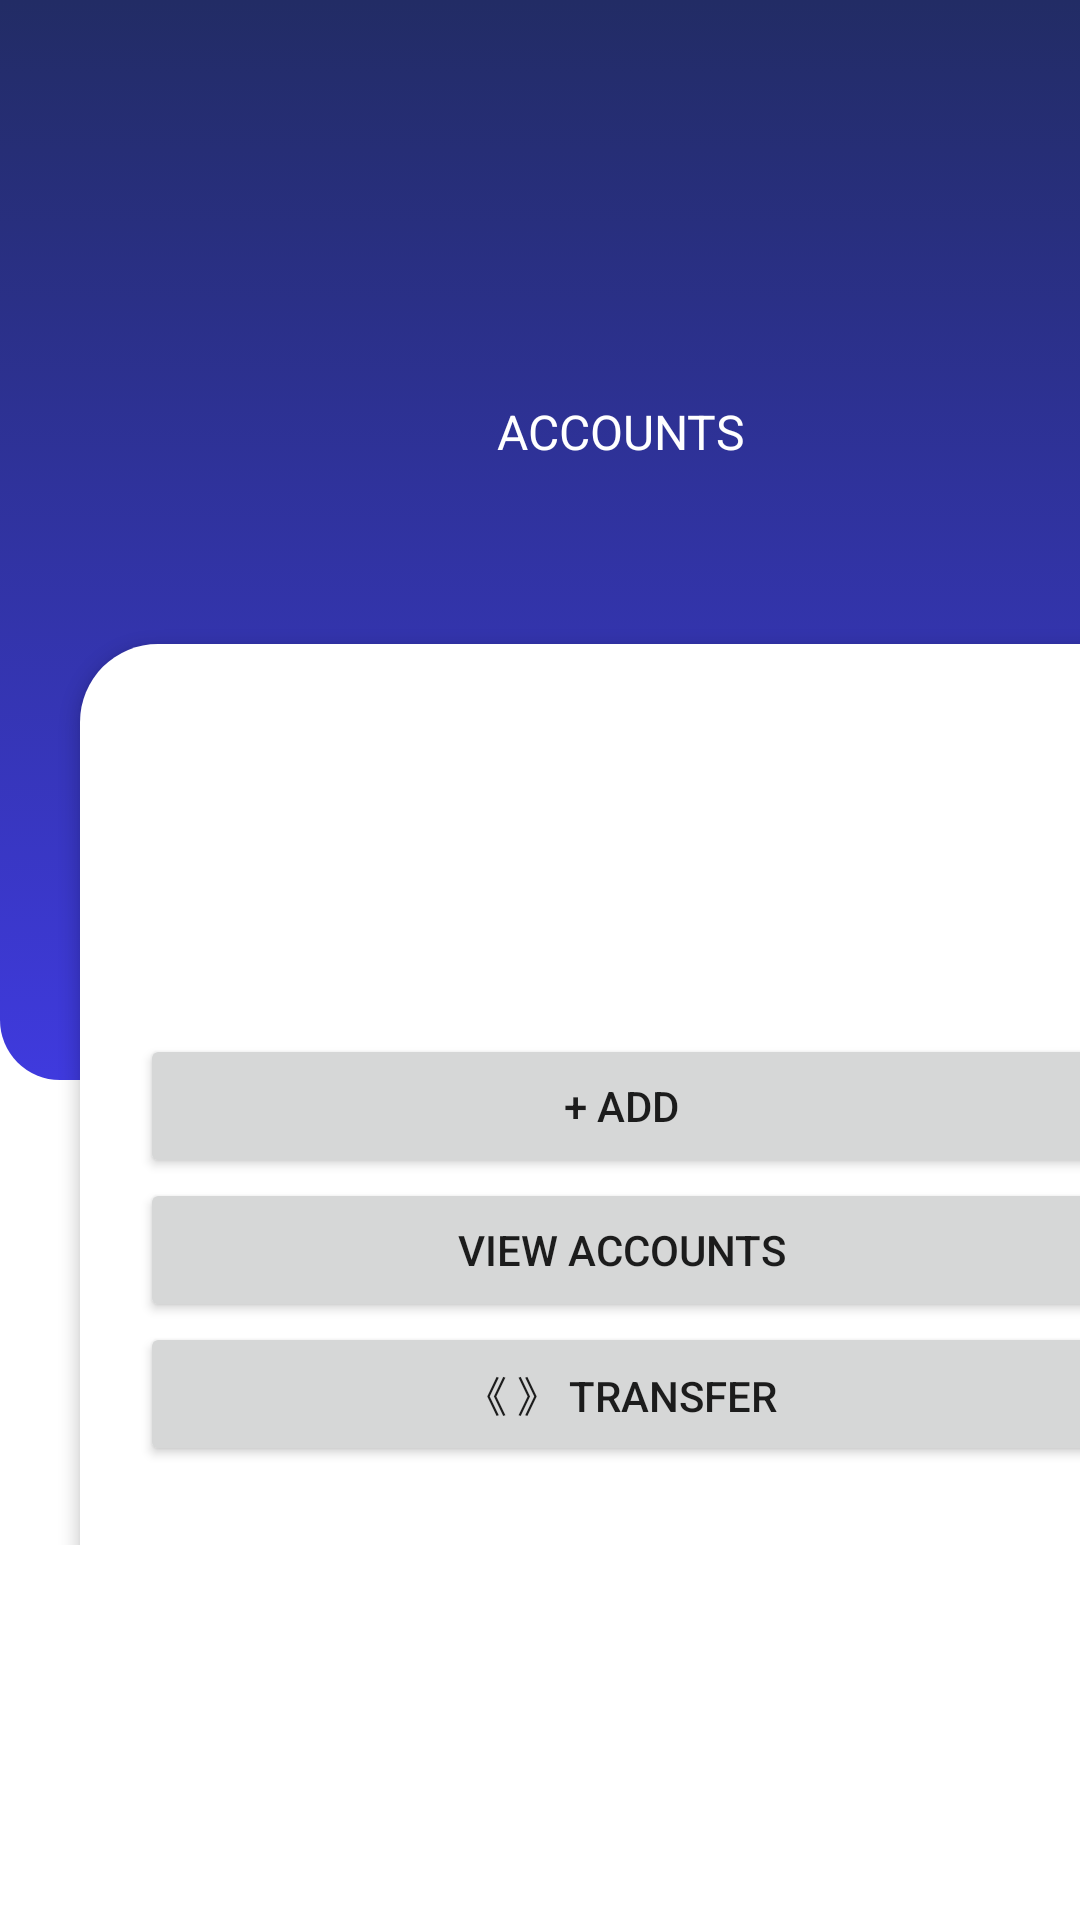

Produce the Android XML layout that renders to this screen, including the resource entries it uses.
<!-- AndroidManifest.xml: application theme Theme.BottomNav -->
<!-- res/layout/fragment_accounts.xml -->
<?xml version="1.0" encoding="utf-8"?>
<FrameLayout xmlns:android="http://schemas.android.com/apk/res/android"
    android:id="@+id/accounts_container"
    xmlns:app="http://schemas.android.com/apk/res-auto"
    xmlns:tools="http://schemas.android.com/tools"
    android:layout_width="match_parent"
    android:layout_height="match_parent"
    tools:context=".Accounts">

    <ScrollView
        android:layout_width="414dp"
        android:layout_height="wrap_content"
        android:layout_marginBottom="125dp"
        app:layout_constraintBottom_toBottomOf="parent"
        app:layout_constraintEnd_toEndOf="parent"
        app:layout_constraintStart_toStartOf="parent"
        app:layout_constraintTop_toTopOf="parent">

        <LinearLayout
            android:layout_width="match_parent"
            android:layout_height="wrap_content"
            android:orientation="vertical">

            <androidx.constraintlayout.widget.ConstraintLayout
                android:layout_width="match_parent"
                android:layout_height="wrap_content">

                <androidx.constraintlayout.widget.ConstraintLayout
                    android:layout_width="414dp"
                    android:layout_height="wrap_content"
                    app:flow_verticalAlign="top"
                    app:layout_constraintBottom_toBottomOf="parent"
                    app:layout_constraintEnd_toEndOf="parent"
                    app:layout_constraintHorizontal_bias="0.0"
                    app:layout_constraintStart_toStartOf="parent"
                    app:layout_constraintTop_toTopOf="parent"
                    app:layout_constraintVertical_bias="0.0">

                    <androidx.constraintlayout.widget.ConstraintLayout
                        android:id="@+id/constraintLayout"
                        android:layout_width="match_parent"
                        android:layout_height="360dp"
                        android:background="@drawable/top_box"
                        app:layout_constraintEnd_toEndOf="parent"
                        app:layout_constraintStart_toStartOf="parent"
                        app:layout_constraintTop_toTopOf="parent"/>

                    <ImageView
                        android:id="@+id/imageView5"
                        android:layout_width="88dp"
                        android:layout_height="77dp"
                        android:layout_marginTop="44dp"
                        android:src="@drawable/account"
                        app:layout_constraintEnd_toEndOf="parent"
                        app:layout_constraintStart_toStartOf="parent"
                        app:layout_constraintTop_toTopOf="parent" />

                    <TextView
                        android:id="@+id/textViewaddAcc"
                        android:layout_width="wrap_content"
                        android:layout_height="wrap_content"
                        android:layout_marginTop="12dp"
                        android:text="@string/Acc_heading"
                        android:textColor="#FFFFFF"
                        android:textSize="16sp"
                        app:layout_constraintEnd_toEndOf="@+id/imageView5"
                        app:layout_constraintHorizontal_bias="0.494"
                        app:layout_constraintStart_toStartOf="@+id/imageView5"
                        app:layout_constraintTop_toBottomOf="@+id/imageView5" />

                    <LinearLayout
                        android:id="@+id/linearLayout2"
                        android:layout_width="361dp"
                        android:layout_height="398dp"
                        android:layout_marginStart="24dp"
                        android:layout_marginTop="60dp"
                        android:layout_marginEnd="24dp"
                        android:layout_marginBottom="32dp"
                        android:background="@drawable/white_background"
                        android:elevation="3dp"
                        android:orientation="vertical"
                        app:layout_constraintBottom_toBottomOf="parent"
                        app:layout_constraintEnd_toEndOf="parent"
                        app:layout_constraintStart_toStartOf="parent"
                        app:layout_constraintTop_toBottomOf="@+id/textViewaddAcc">

                        <Button
                            android:id="@+id/button5"
                            android:layout_width="match_parent"
                            android:layout_height="wrap_content"
                            android:layout_marginStart="20dp"
                            android:layout_marginTop="130dp"
                            android:layout_marginEnd="20dp"
                            android:text="@string/add_btn"
                            tools:text="@string/Add_btn" />

                        <Button
                            android:id="@+id/fetchbtn"
                            android:layout_width="match_parent"
                            android:layout_height="wrap_content"
                            android:layout_marginStart="20dp"
                            android:layout_marginEnd="20dp"
                            android:text="View Accounts" />

                        <Button
                            android:id="@+id/TransferBetAccBtn"
                            android:layout_width="match_parent"
                            android:layout_height="wrap_content"
                            android:layout_marginStart="20dp"
                            android:layout_marginEnd="20dp"
                            android:text="《 》 Transfer" />
                    </LinearLayout>

                </androidx.constraintlayout.widget.ConstraintLayout>

            </androidx.constraintlayout.widget.ConstraintLayout>

        </LinearLayout>
    </ScrollView>
</FrameLayout>
<!-- resources referenced by this layout -->
<resources>
  <!-- drawable top_box (drawable) -->
  <?xml version="1.0" encoding="utf-8"?>
  <selector xmlns:android="http://schemas.android.com/apk/res/android">
  <item>
      <shape android:shape="rectangle">
          <gradient android:startColor="@color/navbar_selected_icon"  android:endColor="@color/colorPrimary" android:angle="-45"/>
          <corners android:bottomRightRadius="20dp"
              android:bottomLeftRadius="20dp"/>
      </shape>
  </item>
  </selector>
  <!-- drawable white_background (drawable) -->
  <?xml version="1.0" encoding="utf-8"?>
  <selector xmlns:android="http://schemas.android.com/apk/res/android">
  <item>
      <shape android:shape="rectangle">
          <solid android:color="#ffffff"></solid>
          <corners android:radius="26dp"></corners>
      </shape>
  </item>
  </selector>
  <string name="Acc_heading">ACCOUNTS</string>
  <string name="Add_btn">+ ADD</string>
  <string name="add_btn">+ Add</string>
  <style name="Theme.BottomNav" parent="Theme.MaterialComponents.DayNight.NoActionBar">
          
          <item name="colorPrimary">@color/colorPrimary</item>
          <item name="colorPrimaryVariant">@color/colorSecondary</item>
          <item name="colorOnPrimary">@color/general</item>
          
          <item name="colorSecondary">@color/teal_200</item>
          <item name="colorSecondaryVariant">@color/teal_700</item>
          <item name="colorOnSecondary">@color/black</item>
          
          <item name="android:statusBarColor">@color/colorPrimary</item>
          
      </style>
  <color name="navbar_selected_icon">#222C65</color>
  <color name="colorPrimary">#3F3ADE</color>
  <color name="colorSecondary">#524EDB</color>
  <color name="general">#E2E1F4</color>
  <color name="teal_200">#FF03DAC5</color>
  <color name="teal_700">#FF018786</color>
  <color name="black">#FF000000</color>
</resources>
